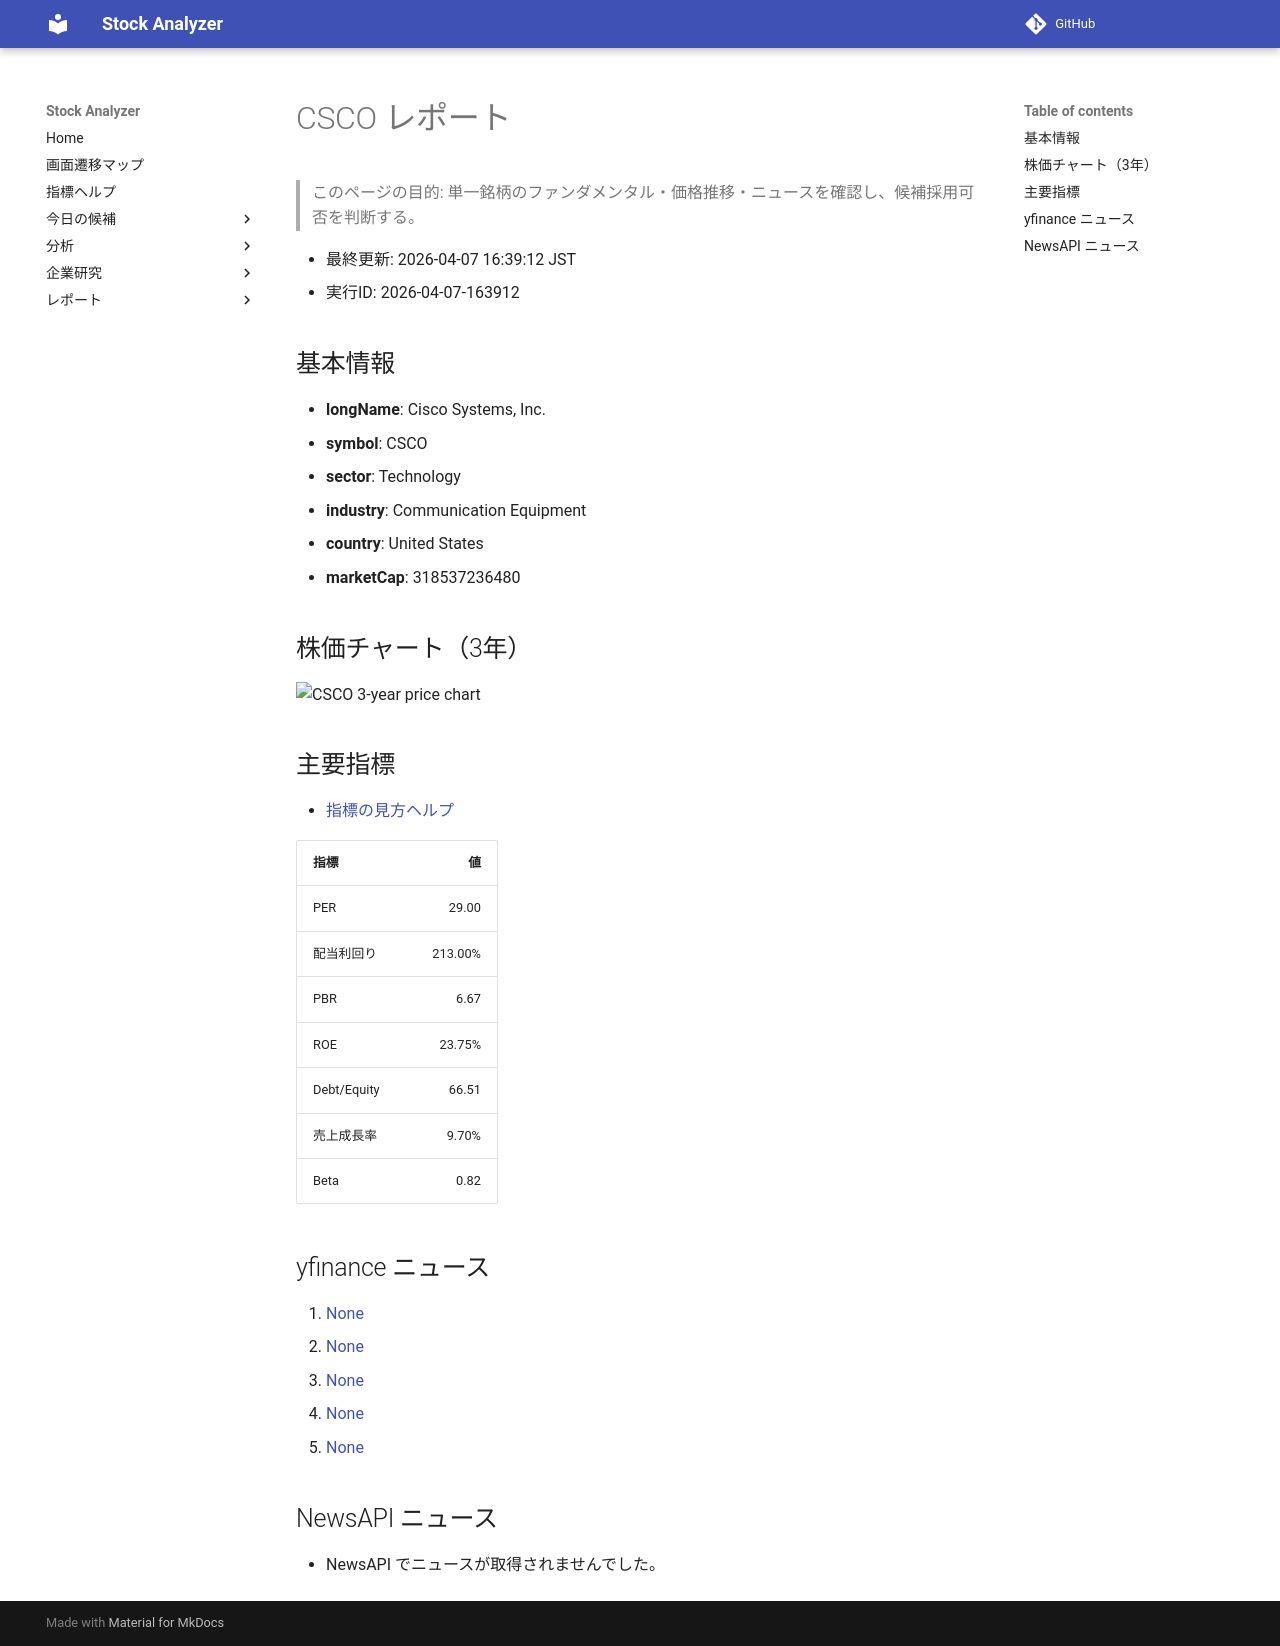

repository: Yumi-note/Making-APP · page: stocks/2026-04-07/163912/CSCO/index.html · generator: mkdocs

# CSCO レポート

> このページの目的: 単一銘柄のファンダメンタル・価格推移・ニュースを確認し、候補採用可否を判断する。

- 最終更新: 2026-04-07 16:39:12 JST
- 実行ID: 2026-04-07-163912

## 基本情報

- **longName**: Cisco Systems, Inc.
- **symbol**: CSCO
- **sector**: Technology
- **industry**: Communication Equipment
- **country**: United States
- **marketCap**: 318537236480

## 株価チャート（3年）

![CSCO 3-year price chart](CSCO_3y.png)

## 主要指標

- [指標の見方ヘルプ](../../../../indicators.md)

| 指標 | 値 |
|---|---:|
| PER | 29.00 |
| 配当利回り | 213.00% |
| PBR | 6.67 |
| ROE | 23.75% |
| Debt/Equity | 66.51 |
| 売上成長率 | 9.70% |
| Beta | 0.82 |

## yfinance ニュース

1. [None](None)
2. [None](None)
3. [None](None)
4. [None](None)
5. [None](None)

## NewsAPI ニュース

- NewsAPI でニュースが取得されませんでした。
